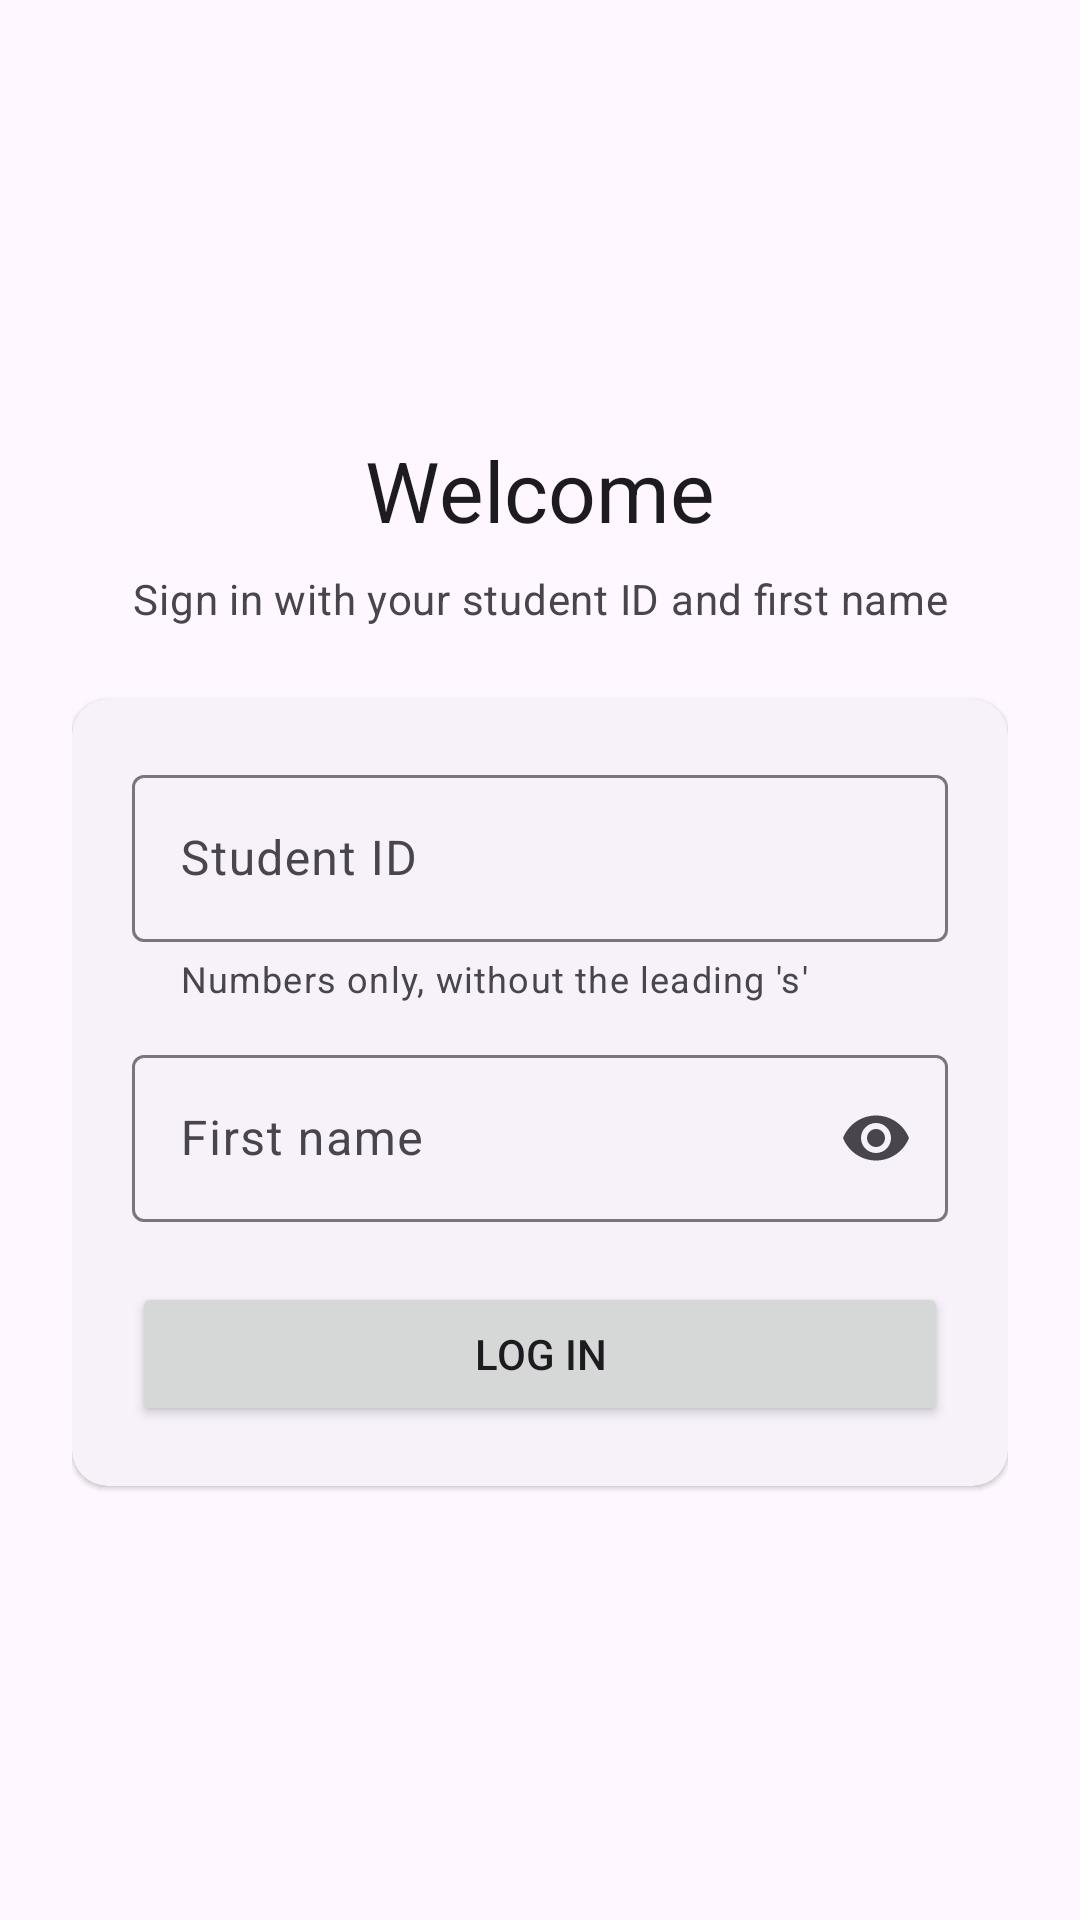

Layout XML and referenced resources for this Android screen:
<!-- AndroidManifest.xml: application theme Theme._S8131475Assignment2 -->
<!-- res/layout/activity_main.xml -->
<?xml version="1.0" encoding="utf-8"?>
<ScrollView xmlns:android="http://schemas.android.com/apk/res/android"
    xmlns:app="http://schemas.android.com/apk/res-auto"
    android:layout_width="match_parent"
    android:layout_height="match_parent"
    android:fillViewport="true">

    <LinearLayout
        android:layout_width="match_parent"
        android:layout_height="wrap_content"
        android:gravity="center"
        android:orientation="vertical"
        android:padding="24dp">

        <TextView
            android:id="@+id/titleText"
            android:layout_width="wrap_content"
            android:layout_height="wrap_content"
            android:text="@string/login_title"
            android:textAppearance="?attr/textAppearanceHeadlineMedium" />

        <TextView
            android:layout_width="wrap_content"
            android:layout_height="wrap_content"
            android:layout_marginTop="8dp"
            android:layout_marginBottom="24dp"
            android:gravity="center"
            android:text="@string/login_subtitle"
            android:textAppearance="?attr/textAppearanceBodyMedium"
            android:textColor="?android:attr/textColorSecondary" />

        <com.google.android.material.card.MaterialCardView
            style="?attr/materialCardViewElevatedStyle"
            android:layout_width="match_parent"
            android:layout_height="wrap_content">

            <LinearLayout
                android:layout_width="match_parent"
                android:layout_height="wrap_content"
                android:orientation="vertical"
                android:padding="20dp">

                <com.google.android.material.textfield.TextInputLayout
                    style="@style/Widget.Material3.TextInputLayout.OutlinedBox"
                    android:layout_width="match_parent"
                    android:layout_height="wrap_content"
                    android:hint="@string/hint_student_id"
                    app:helperText="@string/helper_student_id">

                    <com.google.android.material.textfield.TextInputEditText
                        android:id="@+id/usernameInput"
                        android:layout_width="match_parent"
                        android:layout_height="wrap_content"
                        android:inputType="number" />
                </com.google.android.material.textfield.TextInputLayout>

                <com.google.android.material.textfield.TextInputLayout
                    style="@style/Widget.Material3.TextInputLayout.OutlinedBox"
                    android:layout_width="match_parent"
                    android:layout_height="wrap_content"
                    android:layout_marginTop="12dp"
                    android:hint="@string/hint_first_name"
                    app:endIconMode="password_toggle">

                    <com.google.android.material.textfield.TextInputEditText
                        android:id="@+id/passwordInput"
                        android:layout_width="match_parent"
                        android:layout_height="wrap_content"
                        android:inputType="textPassword" />
                </com.google.android.material.textfield.TextInputLayout>

                <Button
                    android:id="@+id/loginButton"
                    android:layout_width="match_parent"
                    android:layout_height="wrap_content"
                    android:layout_marginTop="20dp"
                    android:text="@string/login_button" />

                <ProgressBar
                    android:id="@+id/loadingSpinner"
                    android:layout_width="wrap_content"
                    android:layout_height="wrap_content"
                    android:layout_gravity="center_horizontal"
                    android:layout_marginTop="16dp"
                    android:visibility="gone" />

                <TextView
                    android:id="@+id/errorText"
                    android:layout_width="match_parent"
                    android:layout_height="wrap_content"
                    android:layout_marginTop="16dp"
                    android:gravity="center"
                    android:textColor="?attr/colorError"
                    android:visibility="gone" />
            </LinearLayout>
        </com.google.android.material.card.MaterialCardView>
    </LinearLayout>
</ScrollView>
<!-- resources referenced by this layout -->
<resources>
  <string name="helper_student_id">Numbers only, without the leading \'s\'</string>
  <string name="hint_first_name">First name</string>
  <string name="hint_student_id">Student ID</string>
  <string name="login_button">Log in</string>
  <string name="login_subtitle">Sign in with your student ID and first name</string>
  <string name="login_title">Welcome</string>
  <style name="Theme._S8131475Assignment2" parent="Base.Theme._S8131475Assignment2" />
  <style name="Base.Theme._S8131475Assignment2" parent="Theme.Material3.DayNight.NoActionBar">
          
          
      </style>
</resources>
